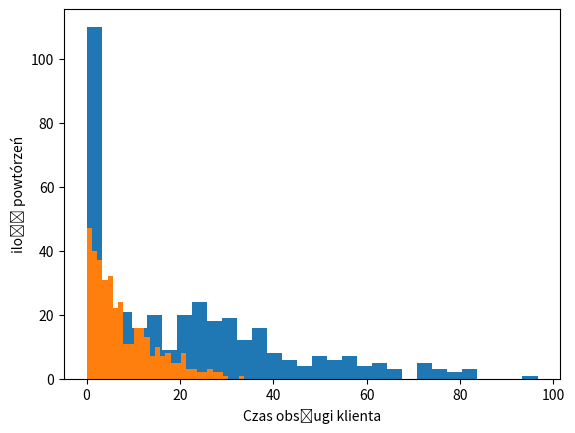

Generate this figure with matplotlib:
import math
import random
import matplotlib.pyplot as plt


class Simulation:
    # czas oblugi - wykladniczy
    # przychodzenie - poisson 0.1/min
    # 1 klient na 10 minut (0.1*10)
    def __init__(self, queue_mean: float = 0.1, simulation_time: int = 180, interval: int = 1,
                 handle_time: int = 8) -> None:
        self.queue_mean = queue_mean
        self.interval = interval
        self.simulation_time = simulation_time
        self.handle_time = handle_time
        self.wait_time = 0

    def poisson(self) -> int:
        k, x, y = 0, 0, 0
        while not y < x:
            k = random.randint(0, 20)
            x = (self.queue_mean ** k) * (math.e ** -self.queue_mean) / math.factorial(k)
            y = random.uniform(0, 1)
        return k

    def exponential(self) -> int:
        # 1/lambda = 8min
        # lambda e ^ - (lambda * t)
        # lambda = 0.125
        _lambda = 1 / self.handle_time
        t, x, y = 0, 0, 0
        while not y < x:
            t = random.uniform(0, 36)
            x = _lambda * math.exp(-_lambda * t)
            y = random.uniform(0, _lambda)
        return t

    def service(self) -> dict:
        # 1 klient na 8 min
        _queue = {}
        wait_times = []
        client_count = []
        cur_time = 0
        for _ in range(0, self.simulation_time, self.interval):
            # co 1 min
            clients = self.poisson()
            handle_times = [self.exponential() for _ in range(clients)]
            if clients:
                for time in handle_times:
                    wait_times.append(cur_time)
                    cur_time += time
            cur_time = max(0, cur_time - self.interval)
            client_count.append((clients, handle_times))
        _queue['clients'] = client_count
        _queue['wait_time'] = wait_times
        return _queue


if __name__ == '__main__':
    sim_time = 3600
    sim = Simulation(simulation_time=sim_time)
    data = sim.service()
    plt.hist(data['wait_time'], bins=30)
    plt.ylabel('ilość powtórzeń')
    plt.xlabel('Czas oczekiwania')
    plt.show()
    print(data)
    clients_data = data['clients']
    clients_time = []
    for _x in clients_data:
        clients_time += _x[1]
    plt.hist(clients_time, bins=30)
    plt.ylabel('ilość powtórzeń')
    plt.xlabel('Czas obsługi klienta')
    plt.show()
    print(f'Średni czas oczekiwania: {sum(data["wait_time"]) / len(data["wait_time"])}')
    print(f'Średni czas obsługi klienta: {sum(clients_time) / len(clients_time)}')
    print(f'ilość klientów na {sim_time} minut: {len(data["wait_time"])}')